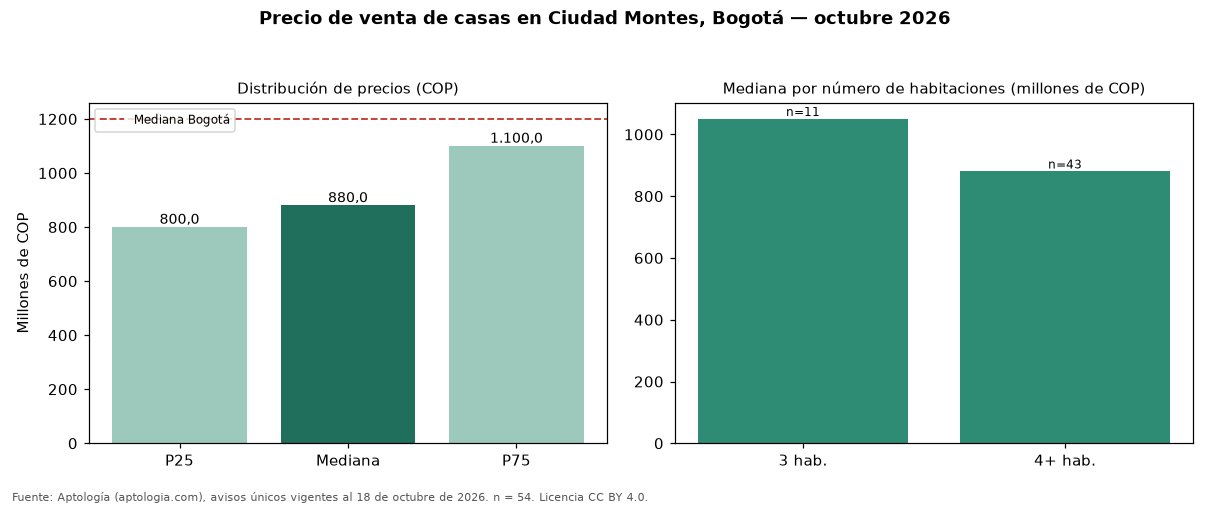

The data file committed next to this chart (first rows):
seccion, metrica, valor_cop, n
precio, p25, 800000000, 54
precio, mediana, 880000000, 54
precio, p75, 1100000000, 54
cop_por_m2, p25, 2885976, 54
cop_por_m2, mediana, 4067669, 54
cop_por_m2, p75, 5154416, 54
area, area_mediana_m2, 250.0, 54
habitaciones, 3, 1050000000, 11
habitaciones, 4+, 880000000, 43
administracion, mediana, 100000, 2
estrato, moda, 3, 
parqueadero, porcentaje_con_parqueadero, 87.0, 54
ciudad, mediana_ciudad, 1200000000, 18668
ciudad, mediana_cop_por_m2_ciudad, 4725000, 18668
